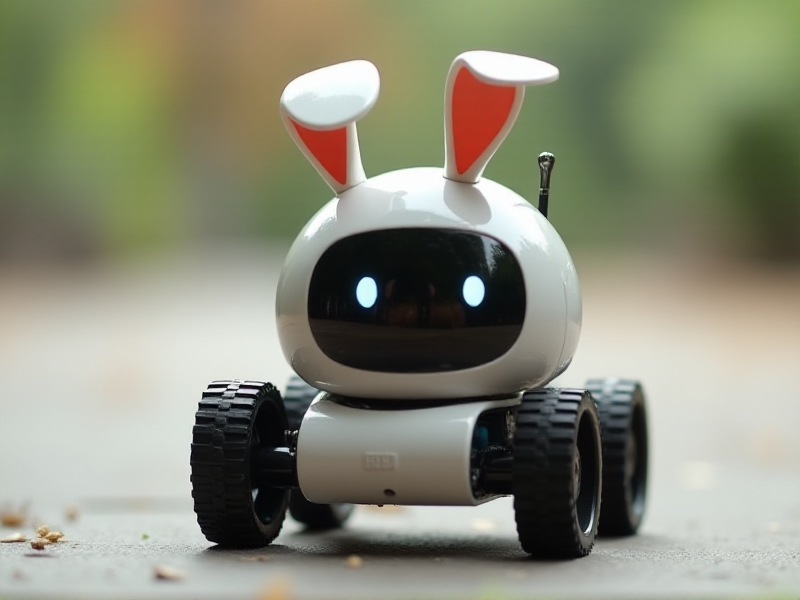
Generation parameters embedded in this image by AUTOMATIC1111 Stable Diffusion web UI or a fork of it (Forge, ...) (PNG 'parameters' text chunk):
A small, round-bodied tracked robot with oversized expressive digital eyes on its rotating camera module and a tiny flexible Wi-Fi antenna resembling a bunny ear
Steps: 20, Sampler: Euler, Schedule type: Simple, CFG scale: 1, Distilled CFG Scale: 3.5, Seed: 2380778064, Size: 800x600, Model hash: c161224931, Model: flux1-dev-bnb-nf4, Style Selector Enabled: True, Style Selector Randomize: False, Style Selector Style: base, Version: f2.0.1v1.10.1-previous-636-gb835f24a, Diffusion in Low Bits: bnb-nf4